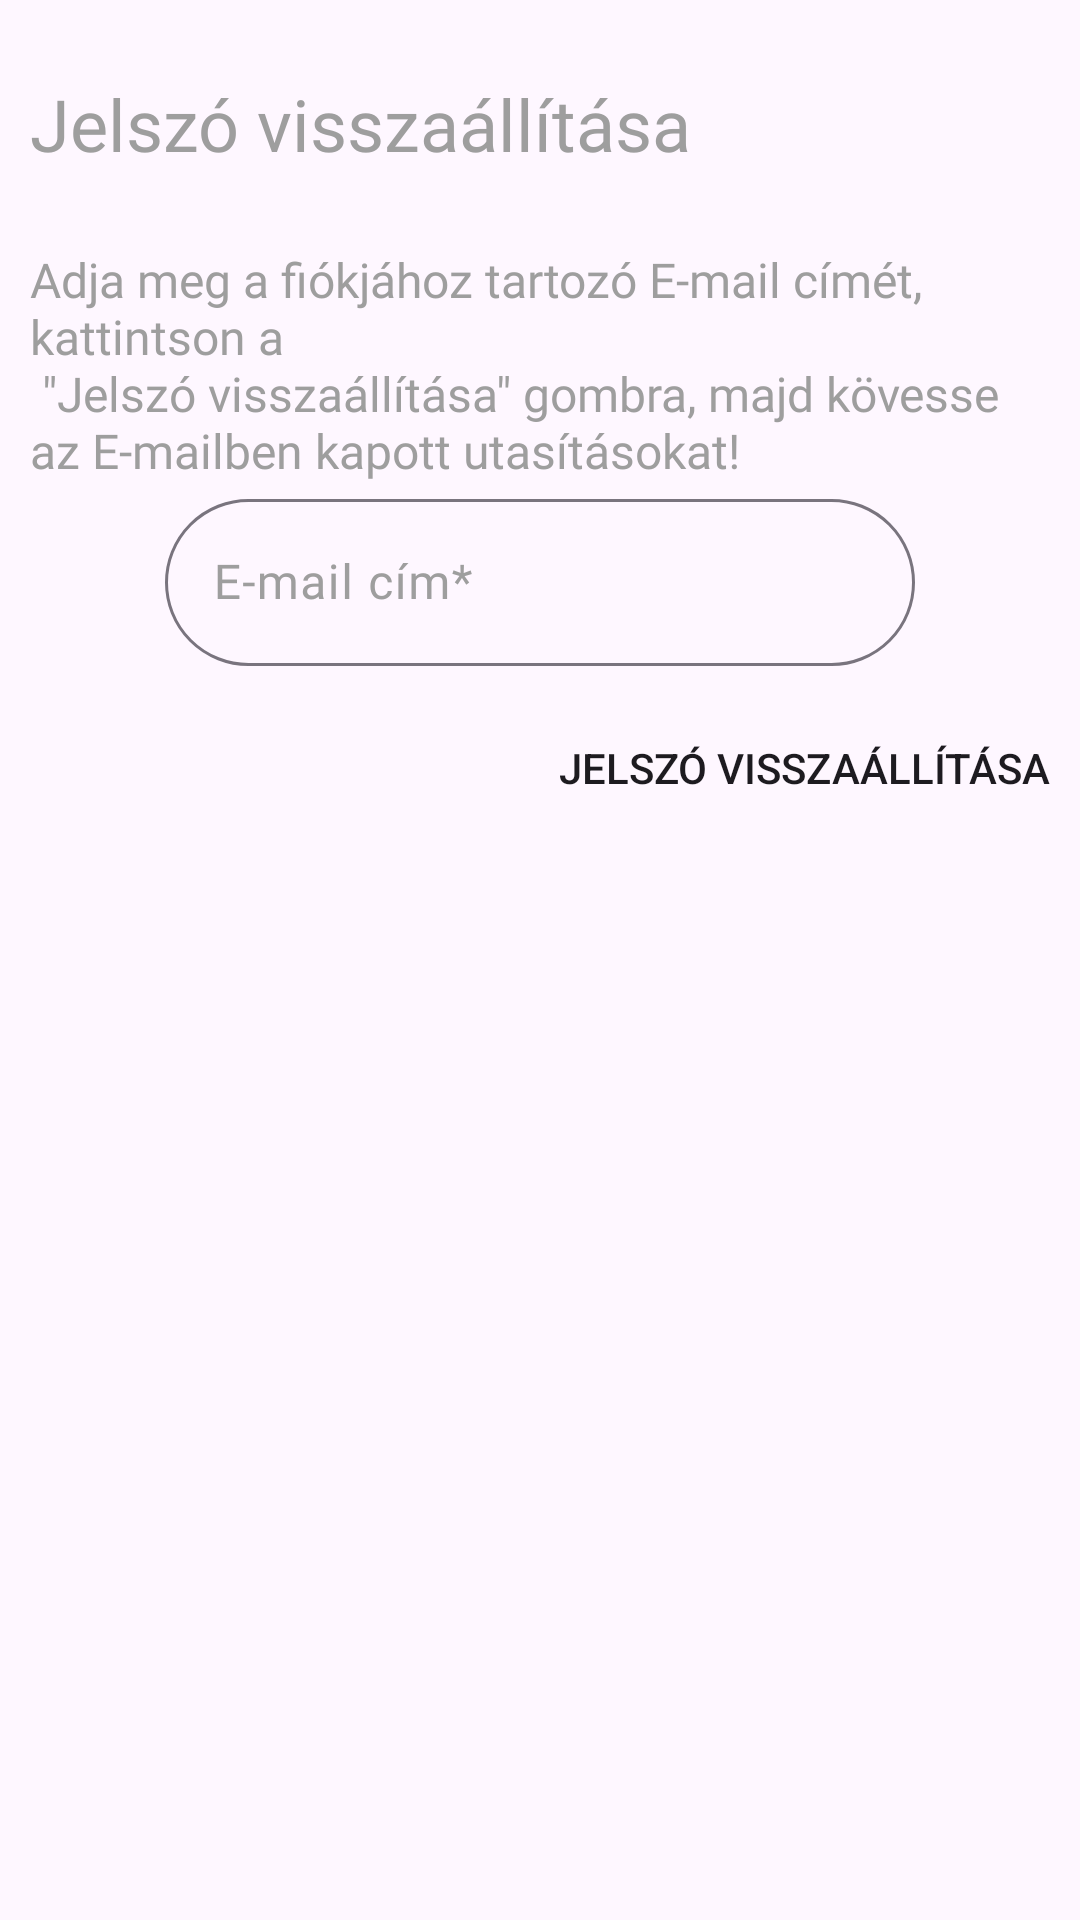

Produce the Android XML layout that renders to this screen, including the resource entries it uses.
<!-- AndroidManifest.xml: application theme Theme.GTKMAPS -->
<!-- res/layout/reset_password_dialog.xml -->
<?xml version="1.0" encoding="utf-8"?>
<LinearLayout xmlns:android="http://schemas.android.com/apk/res/android"
    android:layout_width="match_parent"
    android:layout_height="wrap_content"
    xmlns:app="http://schemas.android.com/apk/res-auto"
    android:orientation="vertical"
    android:background="@drawable/toggle_button_style_on"
    android:gravity="center_horizontal">


        <TextView
            android:layout_width="match_parent"
            android:layout_height="wrap_content"
            android:textSize="24sp"
            android:layout_marginHorizontal="10dp"
            android:layout_marginVertical="25dp"
            style="@style/delete_text_view_style"
            android:text="@string/reset_password"/>


        <TextView
            android:layout_width="match_parent"
            android:layout_height="wrap_content"
            android:textSize="16sp"
            android:layout_marginHorizontal="10dp"
            style="@style/delete_text_view_style"
            android:text="@string/confirm_forgot_password"/>

    <LinearLayout
        android:layout_width="match_parent"
        android:layout_height="wrap_content"
        android:orientation="horizontal"
        android:layout_marginHorizontal="10dp"
        android:gravity="center">

        <com.google.android.material.textfield.TextInputLayout
            android:layout_width="250dp"
            android:layout_height="wrap_content"
            app:boxBackgroundMode="outline"
            app:boxCornerRadiusBottomEnd="32dp"
            app:boxCornerRadiusBottomStart="32dp"
            app:boxCornerRadiusTopEnd="32dp"
            app:boxCornerRadiusTopStart="32dp"
            style="@style/auto_complete_text_view_style">

            <com.google.android.material.textfield.TextInputEditText
                android:id="@+id/reset_email"
                android:layout_width="match_parent"
                android:layout_height="wrap_content"
                android:fontFamily="@font/cabin"
                android:hint="@string/email"
                android:inputType="textEmailAddress"
                android:imeOptions="actionDone"
                android:visibility="visible" />

        </com.google.android.material.textfield.TextInputLayout>


    </LinearLayout>

    <LinearLayout
        android:layout_width="match_parent"
        android:layout_height="wrap_content"
        android:orientation="horizontal"
        android:layout_margin="10dp"
        android:gravity="end">

        <Button
            android:id="@+id/confirmResetBTN"
            android:layout_width="wrap_content"
            android:layout_height="wrap_content"
            android:text="@string/reset_password"
            android:background="@drawable/toggle_button_style_on"
            style="@style/toggle_button"
            android:textColor="@color/edit_text_hint"
            />

    </LinearLayout>

</LinearLayout>
<!-- resources referenced by this layout -->
<resources>
  <string name="confirm_forgot_password"> Adja meg a fiókjához tartozó E-mail címét, kattintson a \n \"Jelszó visszaállítása\" gombra, majd kövesse az E-mailben kapott utasításokat! </string>
  <string name="email">"E-mail cím* "</string>
  <string name="reset_password"> Jelszó visszaállítása</string>
  <style name="auto_complete_text_view_style">
          <item name="android:fontFamily">@font/cabin</item>
          <item name="android:textColor">#404040</item>
          <item name="android:textColorHint">#9E9E9E</item>
          <item name="backgroundTint">#1A2C53</item>
      </style>
  <style name="delete_text_view_style">
          <item name="android:fontFamily">@font/cabin</item>
          <item name="android:textColor">#9E9E9E</item>
          <item name="android:textSize">16sp</item>
      </style>
  <style name="Theme.GTKMAPS" parent="Theme.Material3.DayNight.NoActionBar">
          
          <item name="colorPrimary">#3C558E</item>
          <item name="colorPrimaryVariant">#3C558E</item>
          <item name="colorOnPrimary">@color/white</item>
          
          <item name="colorSecondary">#1A2C53</item>
          <item name="colorSecondaryVariant">@color/teal_700</item>
          <item name="colorOnSecondary">@color/white</item>
          
          <item name="android:statusBarColor">@color/transparent</item>
          <item name="android:navigationBarColor">@color/transparent</item>
          <item name="android:windowLightStatusBar">true</item>
          
          <item name="android:windowBackground">@color/white</item>
          <item name="android:textColor">@color/night</item>
          <item name="iconTint">@color/light_icon_button_icon_color_unselected</item>
  
          <item name="colorOutlineVariant">#C4D0CC</item>
          <item name="colorSurfaceInverse">#2F3534</item>
          <item name="colorOnSurfaceVariant">#454F4E</item>
          <item name="colorOnSurfaceInverse">#EFF7F7</item>
  
          <item name="fontFamily">@font/cabin</item>
  
          
      </style>
  <color name="white">#FFFFFFFF</color>
  <color name="teal_700">#FF018786</color>
  <color name="transparent">#00000000</color>
  <color name="night">#3C3F41</color>
  <color name="light_icon_button_icon_color_unselected">#454F4F</color>
</resources>
